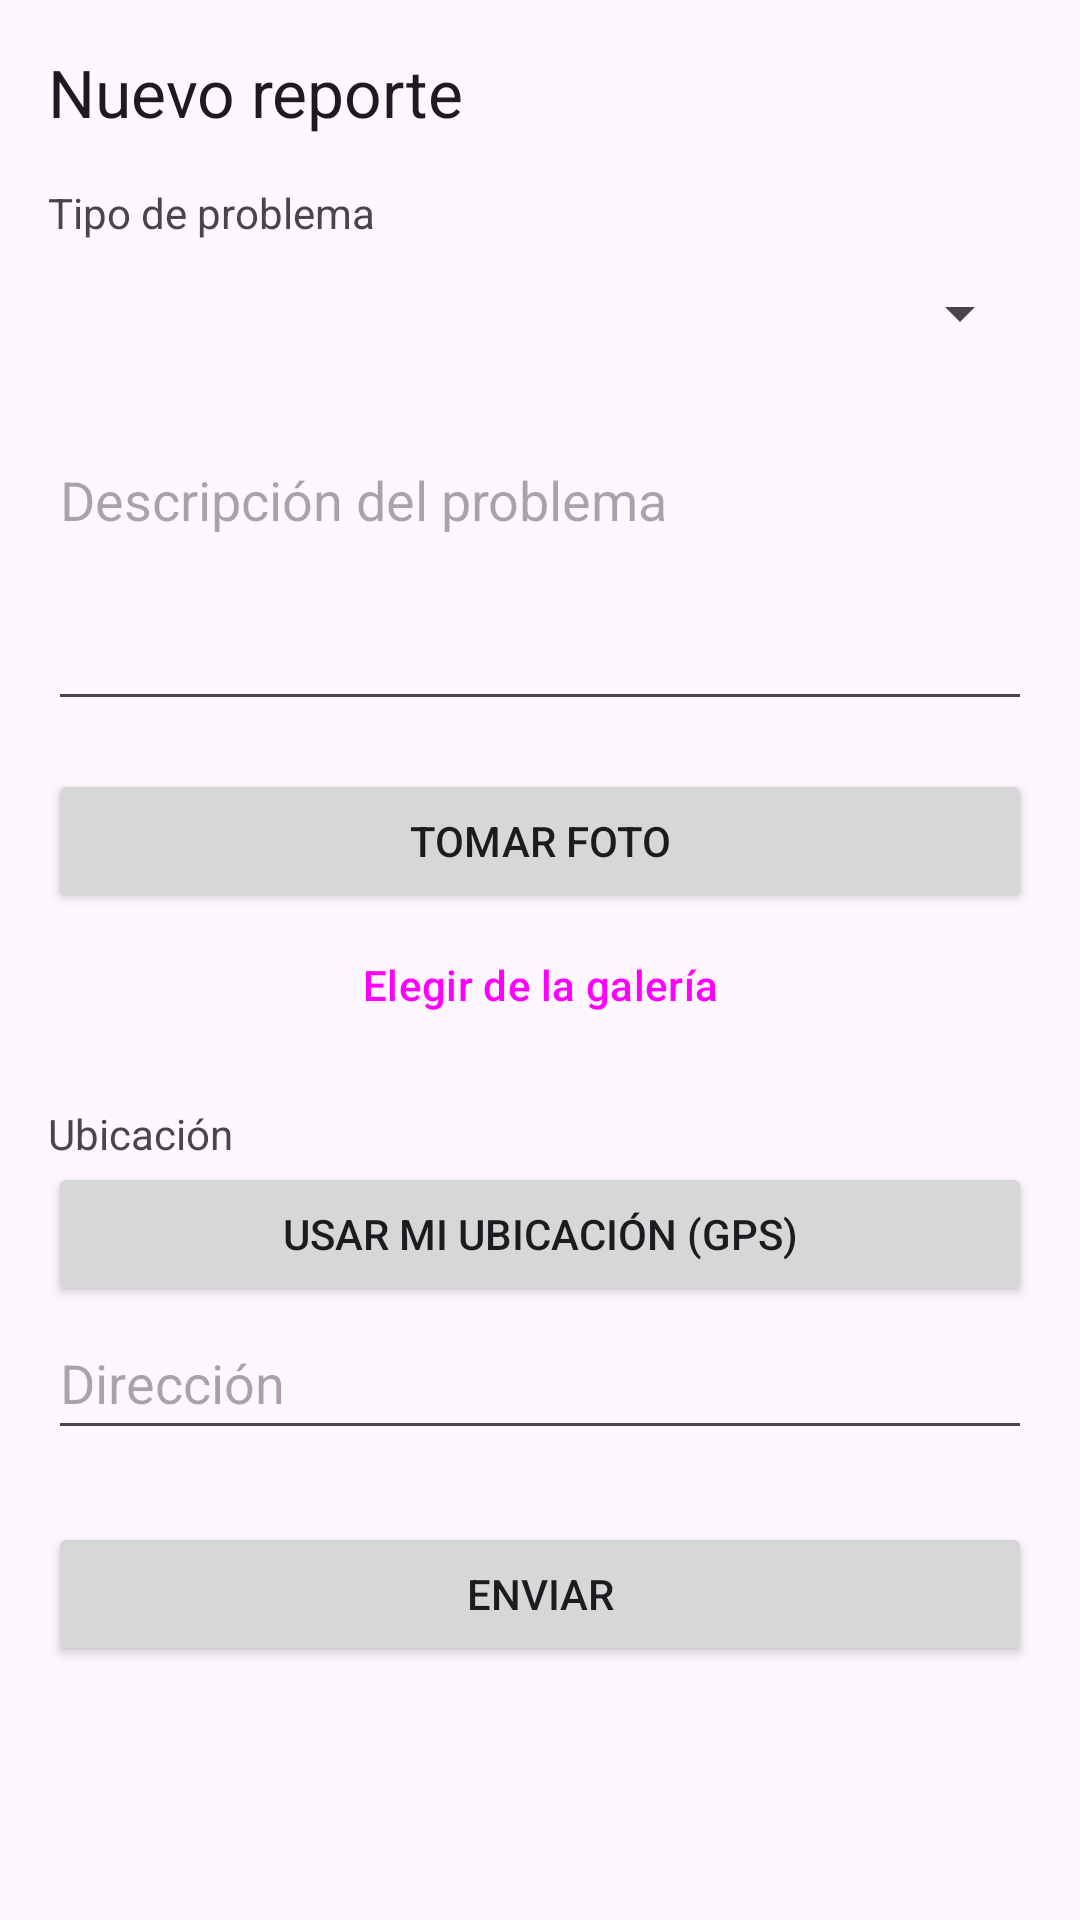

Android layout source for this screen:
<!-- AndroidManifest.xml: application theme Theme.Movil_EcoBogota -->
<!-- res/layout/fragment_nuevo_reporte.xml -->
<?xml version="1.0" encoding="utf-8"?>
<ScrollView xmlns:android="http://schemas.android.com/apk/res/android"
    android:layout_width="match_parent"
    android:layout_height="match_parent">

    <LinearLayout
        android:layout_width="match_parent"
        android:layout_height="wrap_content"
        android:orientation="vertical"
        android:padding="16dp">

        <TextView
            android:id="@+id/tvTituloNuevoReporte"
            android:layout_width="match_parent"
            android:layout_height="wrap_content"
            android:text="@string/titulo_nuevo_reporte"
            android:textAppearance="?attr/textAppearanceTitleLarge" />

        <TextView
            android:id="@+id/tvTipoProblema"
            android:layout_width="match_parent"
            android:layout_height="wrap_content"
            android:layout_marginTop="16dp"
            android:labelFor="@id/spTipoProblema"
            android:text="@string/item_tipo_problema_reporte" />

        <Spinner
            android:id="@+id/spTipoProblema"
            android:layout_width="match_parent"
            android:layout_height="wrap_content"
            android:minHeight="48dp" />

        <EditText
            android:id="@+id/etDescripcion"
            android:layout_width="match_parent"
            android:layout_height="wrap_content"
            android:layout_marginTop="16dp"
            android:autofillHints=""
            android:gravity="top"
            android:hint="@string/hint_descripcion"
            android:inputType="textMultiLine|textCapSentences"
            android:minHeight="96dp" />

        <Button
            android:id="@+id/btnTomarFoto"
            android:layout_width="match_parent"
            android:layout_height="wrap_content"
            android:layout_marginTop="16dp"
            android:text="@string/btn_tomar_foto" />

        <Button
            android:id="@+id/btnElegirGaleria"
            style="?attr/materialButtonOutlinedStyle"
            android:layout_width="match_parent"
            android:layout_height="wrap_content"
            android:text="@string/btn_elegir_galeria" />

        <Button
            android:id="@+id/btnAjustesCamara"
            style="?attr/materialButtonOutlinedStyle"
            android:layout_width="match_parent"
            android:layout_height="wrap_content"
            android:text="@string/btn_ajustes_camara"
            android:visibility="gone" />

        <ImageView
            android:id="@+id/ivFotoReporte"
            android:layout_width="match_parent"
            android:layout_height="200dp"
            android:layout_marginTop="8dp"
            android:contentDescription="@string/descripcion_foto_reporte"
            android:scaleType="centerCrop"
            android:visibility="gone" />

        <Button
            android:id="@+id/btnQuitarFoto"
            style="?attr/materialButtonOutlinedStyle"
            android:layout_width="match_parent"
            android:layout_height="wrap_content"
            android:text="@string/btn_quitar_foto"
            android:visibility="gone" />

        <TextView
            android:id="@+id/tvUbicacion"
            android:layout_width="match_parent"
            android:layout_height="wrap_content"
            android:layout_marginTop="16dp"
            android:text="@string/item_ubicacion_reporte" />

        <Button
            android:id="@+id/btnGps"
            android:layout_width="match_parent"
            android:layout_height="wrap_content"
            android:text="@string/btn_gps" />

        <TextView
            android:id="@+id/tvUbicacionGps"
            android:layout_width="match_parent"
            android:layout_height="wrap_content"
            android:visibility="gone" />

        <EditText
            android:id="@+id/etDireccion"
            android:layout_width="match_parent"
            android:layout_height="wrap_content"
            android:autofillHints="postalAddress"
            android:hint="@string/hint_direccion"
            android:inputType="textPostalAddress"
            android:minHeight="48dp" />

        <Button
            android:id="@+id/btnEnviarReporte"
            android:layout_width="match_parent"
            android:layout_height="wrap_content"
            android:layout_marginTop="24dp"
            android:text="@string/btn_enviar" />

        <ProgressBar
            android:id="@+id/pbNuevoReporte"
            android:contentDescription="@string/descripcion_cargando"
            android:layout_width="wrap_content"
            android:layout_height="wrap_content"
            android:layout_gravity="center_horizontal"
            android:layout_marginTop="16dp"
            android:visibility="gone" />

        <TextView
            android:id="@+id/tvEstadoNuevoReporte"
            android:layout_width="match_parent"
            android:layout_height="wrap_content"
            android:layout_marginTop="16dp"
            android:gravity="center"
            android:visibility="gone" />
    </LinearLayout>

</ScrollView>
<!-- resources referenced by this layout -->
<resources>
  <string name="btn_ajustes_camara">Abrir ajustes para permitir la cámara</string>
  <string name="btn_elegir_galeria">Elegir de la galería</string>
  <string name="btn_enviar">Enviar</string>
  <string name="btn_gps">Usar mi ubicación (GPS)</string>
  <string name="btn_quitar_foto">Quitar foto</string>
  <string name="btn_tomar_foto">Tomar foto</string>
  <string name="descripcion_cargando">Cargando</string>
  <string name="descripcion_foto_reporte">Foto del reporte</string>
  <string name="hint_descripcion">Descripción del problema</string>
  <string name="hint_direccion">Dirección</string>
  <string name="item_tipo_problema_reporte">Tipo de problema</string>
  <string name="item_ubicacion_reporte">Ubicación</string>
  <string name="titulo_nuevo_reporte">Nuevo reporte</string>
  <style name="Theme.Movil_EcoBogota" parent="Base.Theme.Movil_EcoBogota" />
  <style name="Base.Theme.Movil_EcoBogota" parent="Theme.Material3.DayNight.NoActionBar">
          
          
      </style>
</resources>
